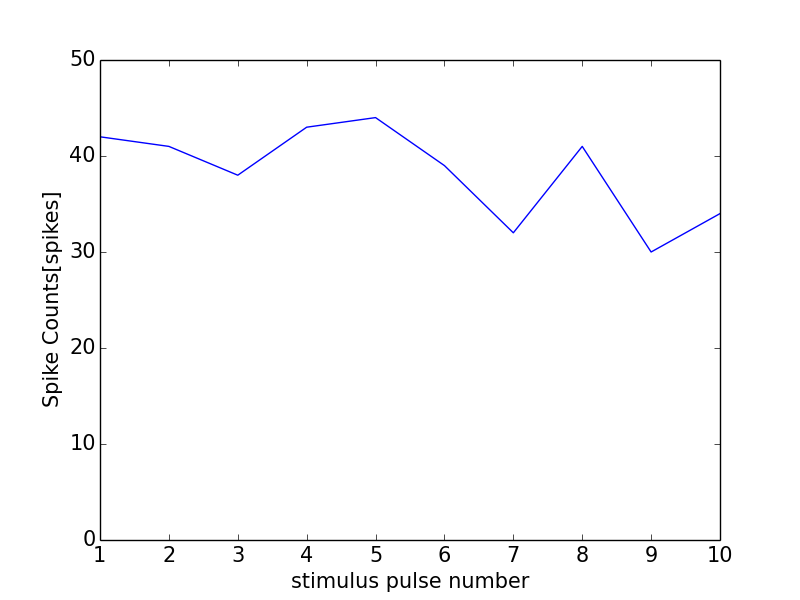

The file beside this chart, header and first rows:
0, 0.0
0, 0
1, 42
2, 41
3, 38
4, 43
5, 44
6, 39
7, 32
8, 41
9, 30
10, 34
11, 0
